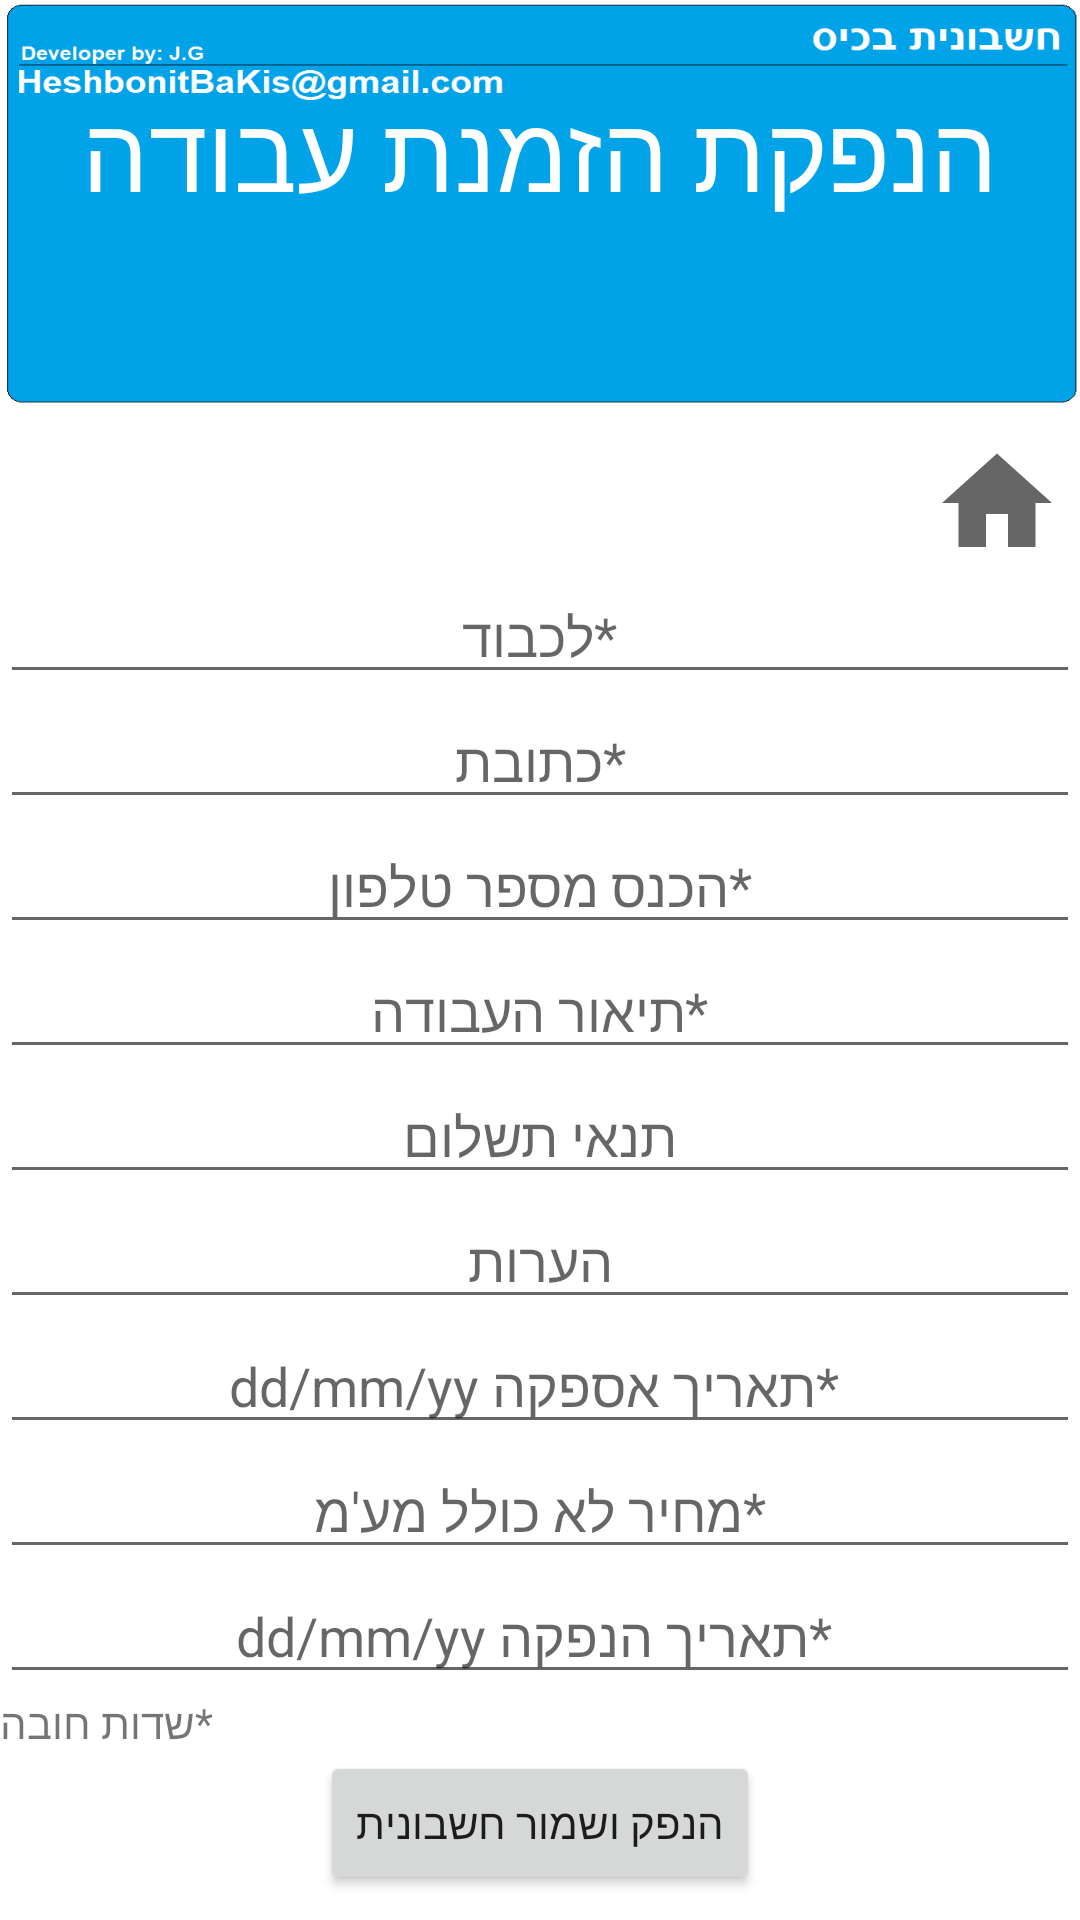

Android layout source for this screen:
<!-- AndroidManifest.xml: application theme Theme.HeshbonitBeClick -->
<!-- res/layout/activity_order.xml -->
<LinearLayout xmlns:android="http://schemas.android.com/apk/res/android"
    android:layout_width="match_parent"
    android:layout_height="match_parent"
    android:orientation="vertical">

    <LinearLayout
        android:layout_width="match_parent"
        android:layout_height="0dp"
        android:layout_weight="20"
        android:background="@drawable/heshbonit"
        android:gravity="center"
        android:orientation="vertical">

        <TextView
            android:layout_width="wrap_content"
            android:layout_height="wrap_content"
            android:text="הנפקת הזמנת עבודה"
            android:layout_gravity="center"
            android:textColor="#fff"
            android:textSize="35dp"/>
        <TextView
            android:id="@+id/order_page"
            android:layout_width="match_parent"
            android:layout_height="wrap_content"
            android:gravity="center"
            android:textColor="#fff"
            android:textSize="25dp"/>

    </LinearLayout>
    <LinearLayout
        android:layout_width="match_parent"
        android:layout_height="0dp"
        android:layout_weight="75"
        android:orientation="vertical">
        <Button
            android:id="@+id/btn_go_home_order"
            android:layout_width="55dp"
            android:layout_height="55dp"
            android:layout_gravity="end"
            android:background="?android:attr/selectableItemBackground"
            android:drawableBottom="@drawable/ic_baseline_home_24" />

        <EditText
            android:id="@+id/ed_client_name_order"
            android:layout_width="match_parent"
            android:layout_height="wrap_content"
            android:gravity="center"
            android:inputType="text"
            android:hint="*לכבוד"
            android:maxLength="30"/>

        <EditText
            android:id="@+id/ed_client_adress_order"
            android:layout_width="match_parent"
            android:layout_height="wrap_content"
            android:gravity="center"
            android:inputType="text"
            android:hint="*כתובת"
            android:maxLength="40"/>

        <EditText
            android:id="@+id/ed_client_tel_order"
            android:layout_width="match_parent"
            android:layout_height="wrap_content"
            android:gravity="center"
            android:hint="*הכנס מספר טלפון"
            android:inputType="number"
            android:maxLength="10"/>

        <EditText
            android:id="@+id/ed_client_Description_order"
            android:layout_width="match_parent"
            android:layout_height="wrap_content"
            android:gravity="center"
            android:hint="*תיאור העבודה"
            android:inputType="text"
            android:maxLength="70" />

        <EditText
            android:id="@+id/ed_client_Description1_order"
            android:layout_width="match_parent"
            android:layout_height="wrap_content"
            android:gravity="center"
            android:hint="תנאי תשלום"
            android:inputType="text"
            android:maxLength="70" />

        <EditText
            android:id="@+id/ed_client_Description2_order"
            android:layout_width="match_parent"
            android:layout_height="wrap_content"
            android:gravity="center"
            android:maxLength="70"
            android:inputType="text"
            android:hint="הערות" />

        <EditText
            android:id="@+id/ed_client_date_order_deliveri"
            android:layout_width="match_parent"
            android:layout_height="wrap_content"
            android:gravity="center"
            android:hint=" *תאריך אספקה dd/mm/yy"
            android:inputType="text"
            android:maxLength="8" />

        <EditText
            android:id="@+id/ed_client_price_order"
            android:layout_width="match_parent"
            android:layout_height="wrap_content"
            android:gravity="center"
            android:hint="*מחיר לא כולל מע'מ"
            android:maxLength="12"
            android:inputType="numberDecimal" />
        <EditText
            android:id="@+id/ed_client_date_order"
            android:layout_width="match_parent"
            android:layout_height="wrap_content"
            android:gravity="center"
            android:hint=" *תאריך הנפקה dd/mm/yy"
            android:inputType="text"
            android:maxLength="8"/>
        <TextView
            android:layout_width="wrap_content"
            android:layout_height="wrap_content"
            android:text="    *שדות חובה"/>

        <Button
            android:id="@+id/btn_save_recive_order"
            android:layout_width="wrap_content"
            android:layout_height="wrap_content"
            android:layout_gravity="center"
            android:text="הנפק ושמור חשבונית"
            />

    </LinearLayout>
</LinearLayout>
<!-- resources referenced by this layout -->
<resources>
  <!-- drawable heshbonit: png bitmap (drawable-v24, 14127 bytes) -->
  <!-- drawable ic_baseline_home_24 (drawable) -->
  <vector xmlns:android="http://schemas.android.com/apk/res/android"
      android:width="44dp"
      android:height="44dp"
      android:viewportWidth="24"
      android:viewportHeight="24"
      android:tint="?attr/colorControlNormal">
    <path
        android:fillColor="@color/black"
        android:pathData="M10,20v-6h4v6h5v-8h3L12,3 2,12h3v8z"/>
  </vector>
  <style name="Theme.HeshbonitBeClick" parent="Theme.MaterialComponents.DayNight.DarkActionBar">
          
          <item name="colorPrimary">@color/purple_500</item>
          <item name="colorPrimaryVariant">@color/purple_700</item>
          <item name="colorOnPrimary">@color/white</item>
          
          <item name="colorSecondary">@color/teal_200</item>
          <item name="colorSecondaryVariant">@color/teal_700</item>
          <item name="colorOnSecondary">@color/black</item>
          
          <item name="android:statusBarColor" tools:targetApi="l">?attr/colorPrimaryVariant</item>
          
      </style>
  <!-- not gathered from this repository: default colours our renderer supplied (Android Studio template values) -->
  <color name="purple_500">#FF6200EE</color>
  <color name="purple_700">#FF3700B3</color>
  <color name="teal_200">#FF03DAC5</color>
  <color name="teal_700">#FF018786</color>
  <color name="black">#FF000000</color>
  <color name="white">#FFFFFFFF</color>
</resources>
